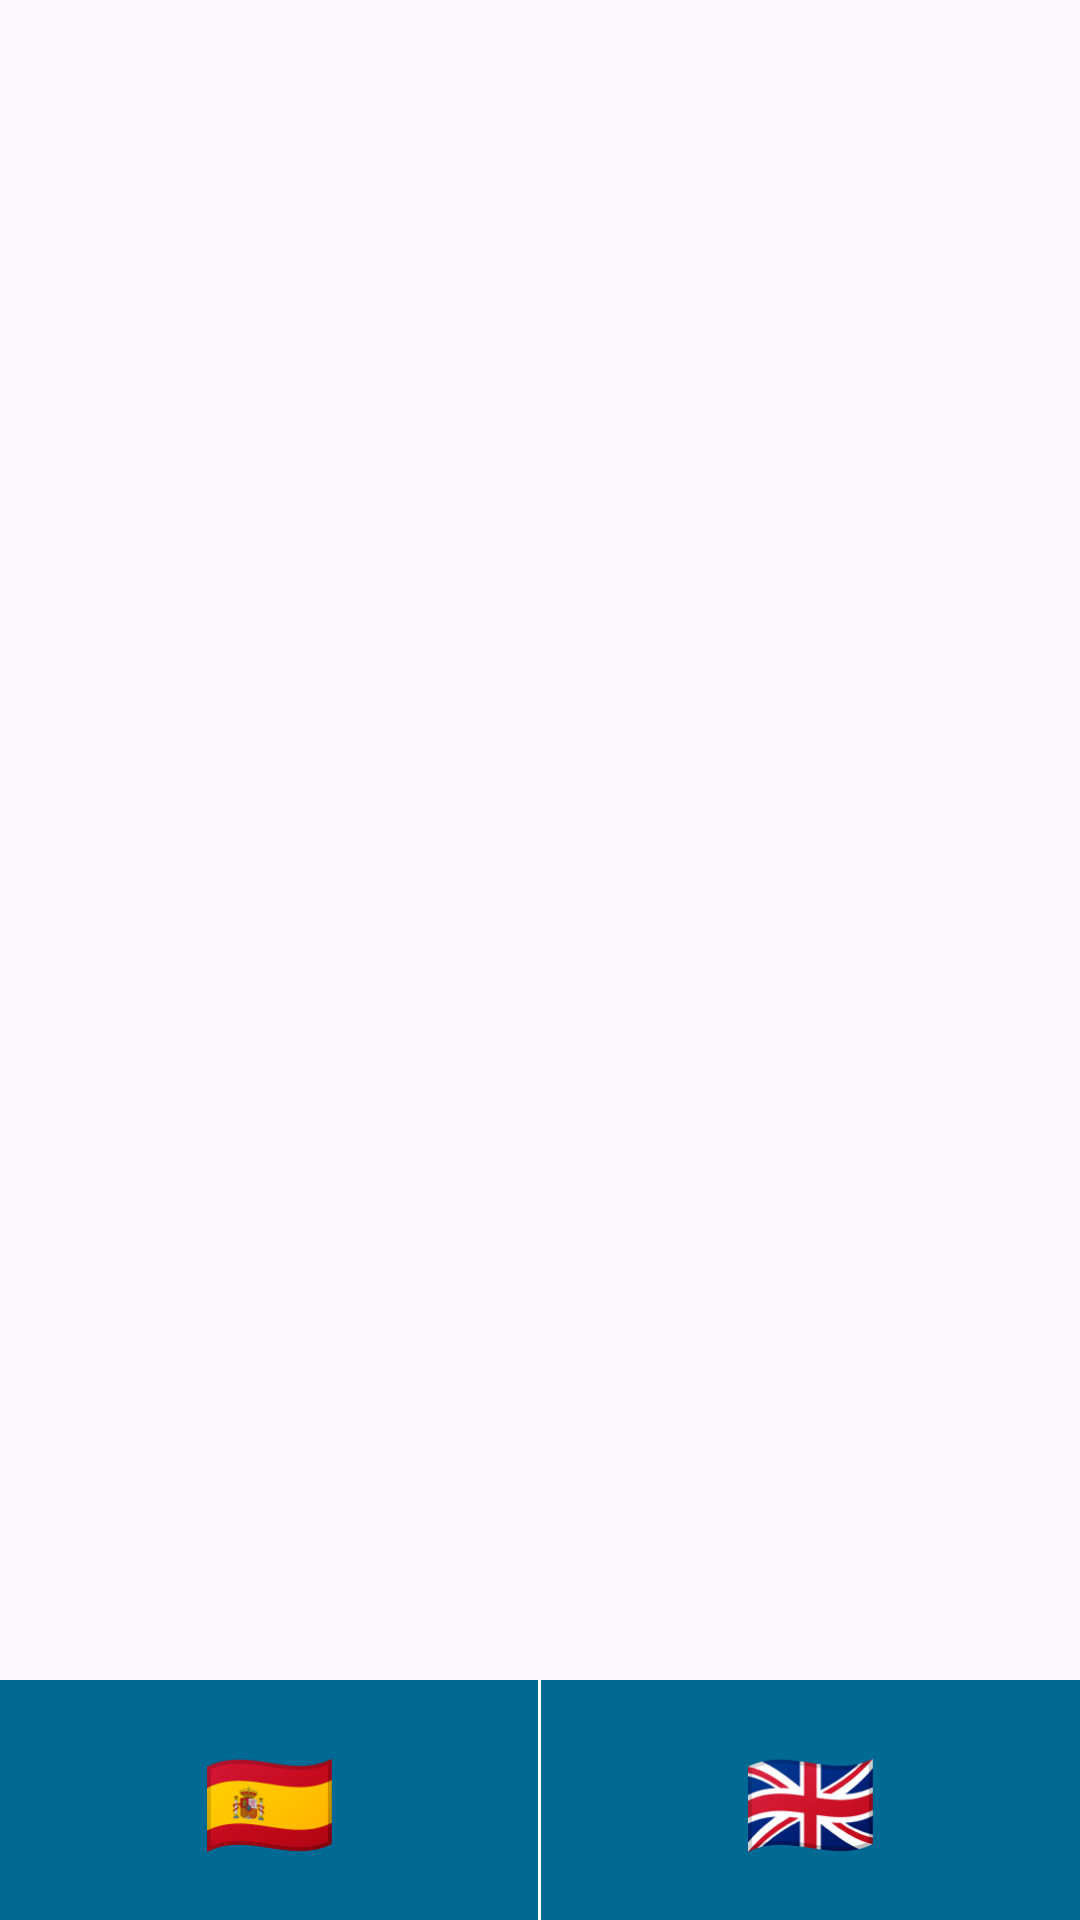

Produce the Android XML layout that renders to this screen, including the resource entries it uses.
<!-- AndroidManifest.xml: activity theme Theme.MicaMusic -->
<!-- res/layout/activity_main.xml -->
<?xml version="1.0" encoding="utf-8"?>
<androidx.constraintlayout.widget.ConstraintLayout xmlns:android="http://schemas.android.com/apk/res/android"
    xmlns:app="http://schemas.android.com/apk/res-auto"
    xmlns:tools="http://schemas.android.com/tools"
    android:layout_width="match_parent"
    android:layout_height="match_parent"
    tools:context=".MainActivity">

    <androidx.recyclerview.widget.RecyclerView
        android:id="@+id/recyclerView"
        android:layout_width="0dp"
        android:layout_height="0dp"
        android:layout_marginBottom="80dp"
        app:layout_constraintBottom_toTopOf="@+id/languageFooter"
        app:layout_constraintEnd_toEndOf="parent"
        app:layout_constraintStart_toStartOf="parent"
        app:layout_constraintTop_toTopOf="parent"
        tools:listitem="@layout/item_artist" />

    <LinearLayout
        android:id="@+id/languageFooter"
        android:layout_width="0dp"
        android:layout_height="80dp"
        android:background="@color/purple_500"
        android:gravity="center"
        android:orientation="horizontal"
        app:layout_constraintBottom_toBottomOf="parent"
        app:layout_constraintEnd_toEndOf="parent"
        app:layout_constraintStart_toStartOf="parent">

        <TextView
            android:id="@+id/spanishFlag"
            android:layout_width="0dp"
            android:layout_height="match_parent"
            android:layout_weight="1"
            android:background="?android:attr/selectableItemBackground"
            android:clickable="true"
            android:focusable="true"
            android:gravity="center"
            android:text="@string/spanish_flag"
            android:textSize="36sp"
            tools:ignore="TouchTargetSizeCheck" />

        <View
            android:layout_width="1dp"
            android:layout_height="match_parent"
            android:background="@color/white" />

        <TextView
            android:id="@+id/englishFlag"
            android:layout_width="0dp"
            android:layout_height="match_parent"
            android:layout_weight="1"
            android:background="?android:attr/selectableItemBackground"
            android:clickable="true"
            android:focusable="true"
            android:gravity="center"
            android:text="@string/english_flag"
            android:textSize="36sp"
            tools:ignore="TouchTargetSizeCheck" />

    </LinearLayout>

</androidx.constraintlayout.widget.ConstraintLayout>
<!-- res/layout/item_artist.xml (included above) -->
<?xml version="1.0" encoding="utf-8"?>
<androidx.cardview.widget.CardView xmlns:android="http://schemas.android.com/apk/res/android"
    xmlns:app="http://schemas.android.com/apk/res-auto"
    xmlns:tools="http://schemas.android.com/tools"
    android:layout_width="match_parent"
    android:layout_height="wrap_content"
    android:layout_margin="8dp"
    android:background="@drawable/tropical_card_background"
    app:cardCornerRadius="12dp"
    app:cardElevation="6dp">

    <LinearLayout
        android:layout_width="match_parent"
        android:layout_height="wrap_content"
        android:background="@drawable/tropical_card_background"
        android:orientation="horizontal"
        android:padding="16dp">

        
        <FrameLayout
            android:layout_width="80dp"
            android:layout_height="80dp"
            android:layout_marginEnd="16dp"
            android:background="@drawable/vaiana_style_border"
            android:padding="2dp">
            <ImageView
                android:id="@+id/artistImage"
                android:layout_width="match_parent"
                android:layout_height="match_parent"
                android:scaleType="centerCrop"
                tools:src="@mipmap/ic_launcher" />
        </FrameLayout>

        
        <FrameLayout
            android:layout_width="0dp"
            android:layout_height="80dp"
            android:layout_weight="1"
            android:layout_marginEnd="8dp">

            
            <View
                android:id="@+id/spanishGlowEffect"
                android:layout_width="match_parent"
                android:layout_height="match_parent"
                android:background="@drawable/flag_glow_effect"
                android:visibility="gone" />

            <LinearLayout
                android:id="@+id/spanishColumn"
                android:layout_width="match_parent"
                android:layout_height="match_parent"
                android:orientation="vertical"
                android:background="?android:attr/selectableItemBackground"
                android:clickable="true"
                android:focusable="true"
                android:gravity="center"
                android:padding="8dp">

                <TextView
                    android:id="@+id/spanishSongTitle"
                    android:layout_width="match_parent"
                    android:layout_height="wrap_content"
                    android:textSize="12sp"
                    android:textStyle="bold"
                    android:gravity="center"
                    android:maxLines="2"
                    android:ellipsize="end"
                    android:textColor="@color/earth_brown"
                    tools:text="¡Suéltalo!" />

                <TextView
                    android:id="@+id/spanishFlag"
                    android:layout_width="wrap_content"
                    android:layout_height="wrap_content"
                    android:layout_marginTop="4dp"
                    android:text="🇪🇸"
                    android:textSize="24sp" />

            </LinearLayout>

        </FrameLayout>

        
        <FrameLayout
            android:layout_width="0dp"
            android:layout_height="80dp"
            android:layout_weight="1"
            android:layout_marginStart="8dp">

            
            <View
                android:id="@+id/englishGlowEffect"
                android:layout_width="match_parent"
                android:layout_height="match_parent"
                android:background="@drawable/flag_glow_effect"
                android:visibility="gone" />

            <LinearLayout
                android:id="@+id/englishColumn"
                android:layout_width="match_parent"
                android:layout_height="match_parent"
                android:orientation="vertical"
                android:background="?android:attr/selectableItemBackground"
                android:clickable="true"
                android:focusable="true"
                android:gravity="center"
                android:padding="8dp">

                <TextView
                    android:id="@+id/englishSongTitle"
                    android:layout_width="match_parent"
                    android:layout_height="wrap_content"
                    android:textSize="12sp"
                    android:textStyle="bold"
                    android:gravity="center"
                    android:maxLines="2"
                    android:ellipsize="end"
                    android:textColor="@color/earth_brown"
                    tools:text="Let It Go" />

                <TextView
                    android:id="@+id/englishFlag"
                    android:layout_width="wrap_content"
                    android:layout_height="wrap_content"
                    android:layout_marginTop="4dp"
                    android:text="🇺🇸"
                    android:textSize="24sp" />

            </LinearLayout>

        </FrameLayout>

    </LinearLayout>

</androidx.cardview.widget.CardView>
<!-- resources referenced by this layout -->
<resources>
  <color name="earth_brown">#92400e</color>
  <color name="purple_500">#006994</color>
  <color name="white">#FFFFFFFF</color>
  <!-- drawable flag_glow_effect (drawable) -->
  <?xml version="1.0" encoding="utf-8"?>
  <shape xmlns:android="http://schemas.android.com/apk/res/android"
      android:shape="rectangle">
      <gradient
          android:angle="0"
          android:startColor="#00000000"
          android:centerColor="#30fbbf24"
          android:endColor="#00000000"
          android:type="linear" />
      <corners android:radius="50dp" />
  </shape>
  <!-- drawable tropical_card_background (drawable) -->
  <?xml version="1.0" encoding="utf-8"?>
  <shape xmlns:android="http://schemas.android.com/apk/res/android"
      android:shape="rectangle">
      <gradient
          android:angle="135"
          android:startColor="@color/white"
          android:centerColor="@color/sand_light"
          android:endColor="@color/ocean_foam"
          android:type="linear" />
      <corners android:radius="12dp" />
      <stroke
          android:width="1dp"
          android:color="@color/ocean_light" />
  </shape>
  <!-- drawable vaiana_style_border (drawable) -->
  <shape xmlns:android="http://schemas.android.com/apk/res/android"
      android:shape="rectangle">
      <solid android:color="@android:color/transparent" />
      <corners android:radius="2dp" />
      <stroke android:width="2dp" android:color="#A67C52" />
  </shape>
  <!-- mipmap ic_launcher: webp bitmap (mipmap-hdpi, 5274 bytes) -->
  <string name="english_flag">🇬🇧</string>
  <string name="spanish_flag">🇪🇸</string>
  <style name="Theme.MicaMusic" parent="Theme.Material3.DayNight.NoActionBar">
          
          <item name="colorPrimary">@color/purple_500</item>
          <item name="colorPrimaryVariant">@color/purple_700</item>
          <item name="colorOnPrimary">@color/white</item>
          
          <item name="colorSecondary">@color/teal_200</item>
          <item name="colorSecondaryVariant">@color/teal_700</item>
          <item name="colorOnSecondary">@color/black</item>
          
          <item name="android:statusBarColor">?attr/colorPrimaryVariant</item>
          
      </style>
  <color name="sand_light">#fef3c7</color>
  <color name="ocean_foam">#a7f3d0</color>
  <color name="ocean_light">#7dd3fc</color>
  <color name="purple_700">#004d6b</color>
  <color name="teal_200">#a7f3d0</color>
  <color name="teal_700">#10b981</color>
  <color name="black">#FF000000</color>
</resources>
